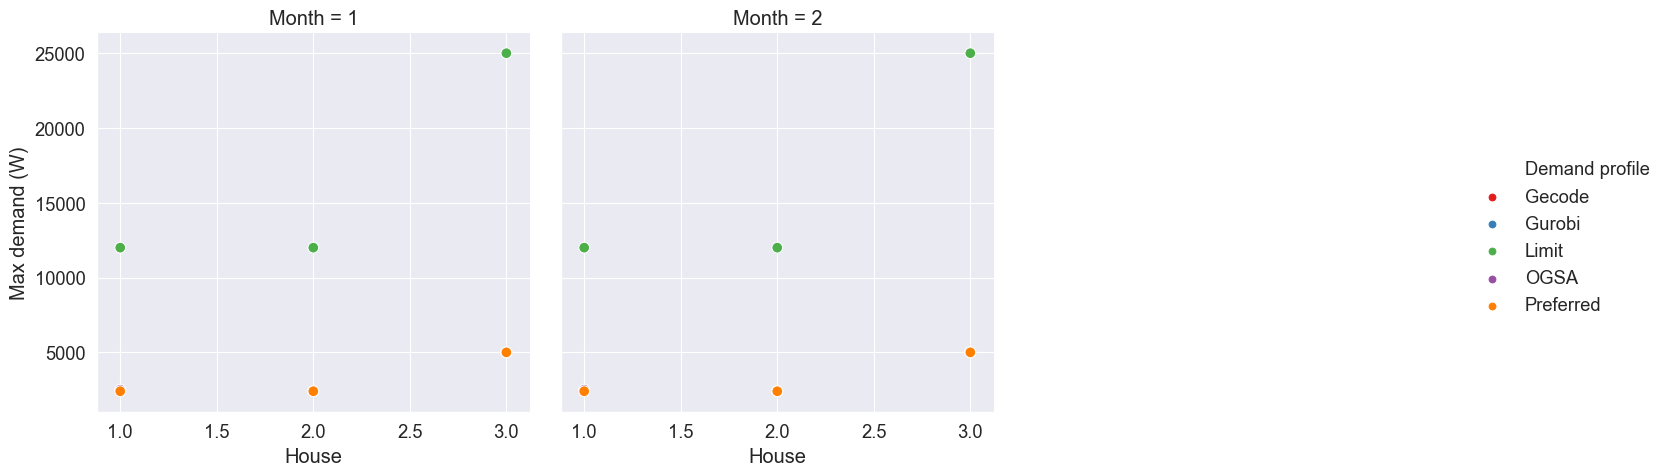

The file beside this chart, header and first rows:
Month, House, Gecode, Gurobi, Limit, OGSA, Preferred
1, 1, 2500, 2500, 12000, 2500, 2400
2, 1, 2500, 2500, 12000, 2500, 2400
1, 2, 2400, 2400, 12000, 2400, 2400
2, 2, 2400, 2400, 12000, 2400, 2400
1, 3, 5000, 5000, 25000, 5000, 5000
2, 3, 5000, 5000, 25000, 5000, 5000
